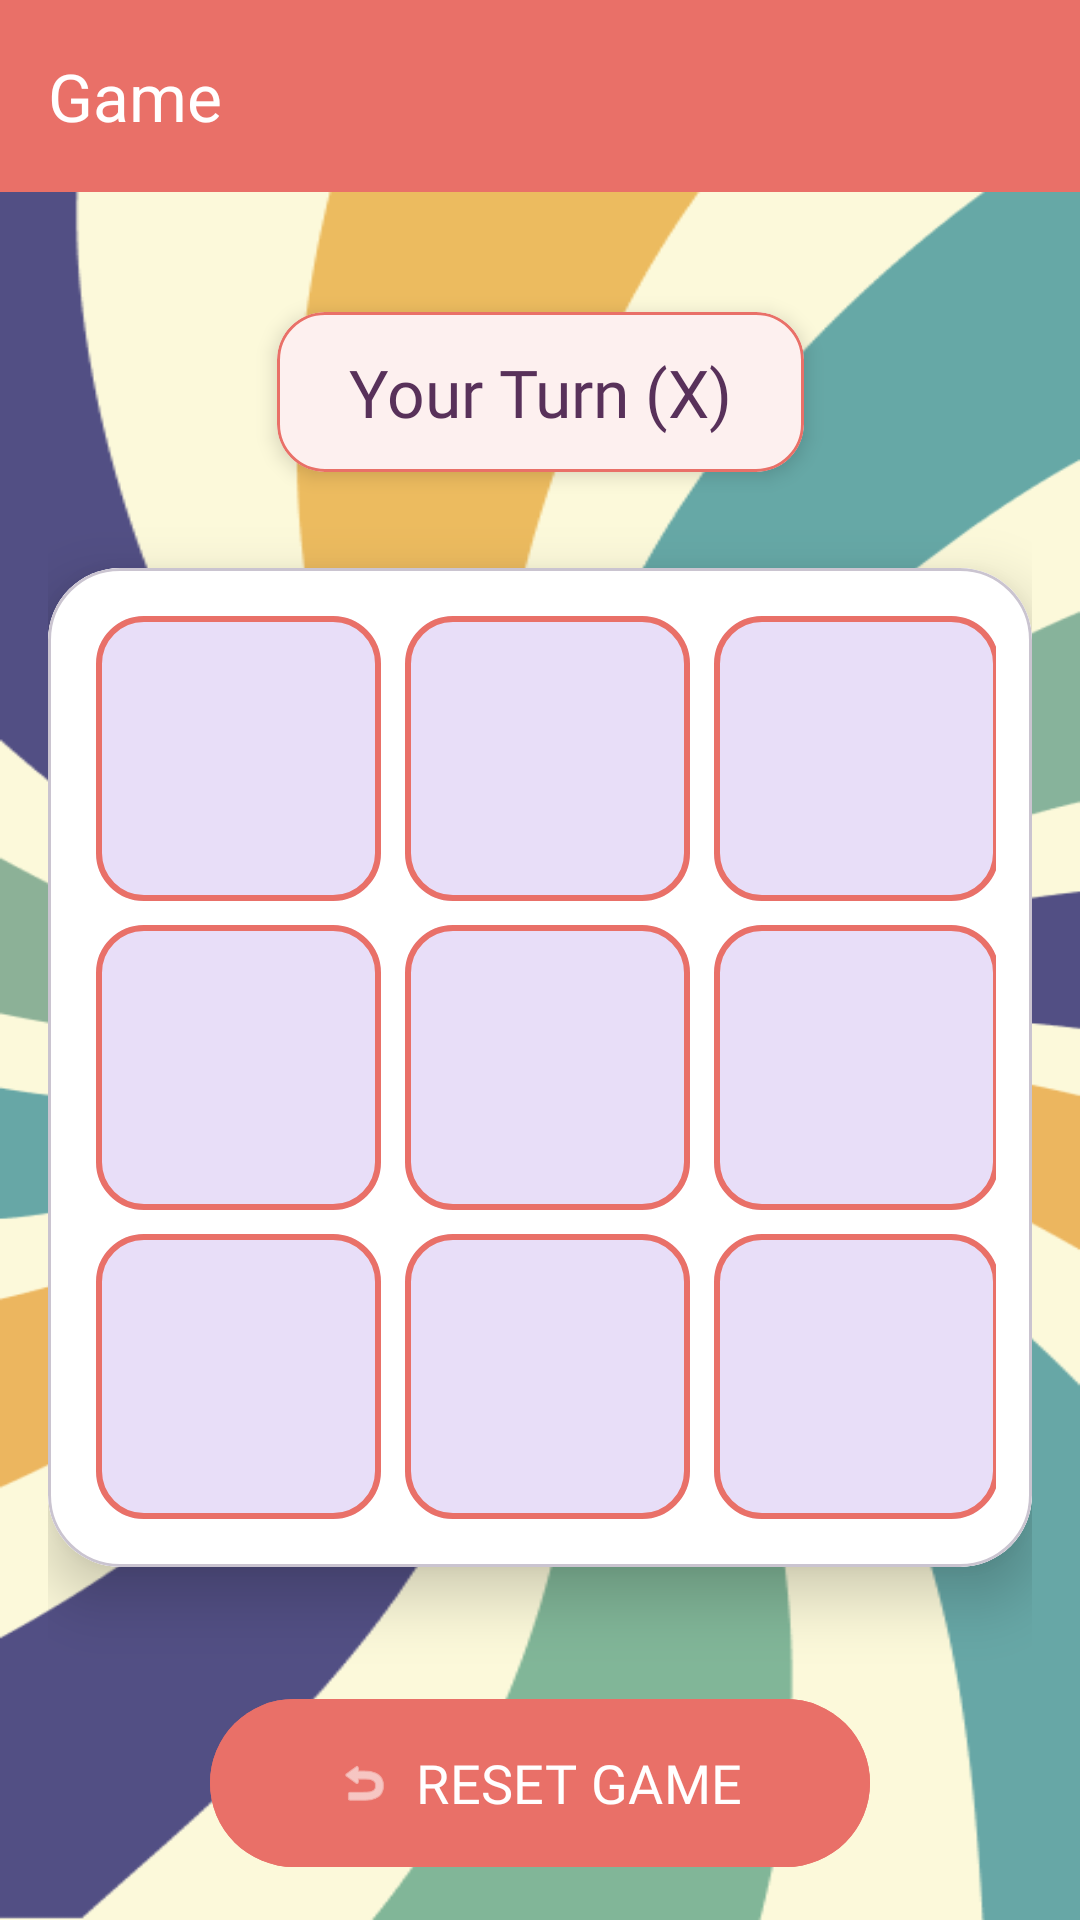

This screen was rendered from an Android layout file. Write that file and the resources it references.
<!-- AndroidManifest.xml: application theme Theme.HealthApp -->
<!-- res/layout/activity_tic_tac_toe.xml -->
<?xml version="1.0" encoding="utf-8"?>
<androidx.drawerlayout.widget.DrawerLayout xmlns:android="http://schemas.android.com/apk/res/android"
    xmlns:app="http://schemas.android.com/apk/res-auto"
    xmlns:tools="http://schemas.android.com/tools"
    android:id="@+id/drawer_layout"
    android:layout_width="match_parent"
    android:layout_height="match_parent"
    android:fitsSystemWindows="true"
    tools:context=".TicTacToeActivity">

    <LinearLayout
        android:layout_width="match_parent"
        android:layout_height="match_parent"
        android:orientation="vertical">

        <androidx.appcompat.widget.Toolbar
            android:id="@+id/toolbar"
            android:layout_width="match_parent"
            android:layout_height="?attr/actionBarSize"
            android:background="#E97068"
            android:theme="@style/ThemeOverlay.AppCompat.Dark.ActionBar"
            app:title="@string/game"
            app:popupTheme="@style/ThemeOverlay.AppCompat.Light" />

        <androidx.constraintlayout.widget.ConstraintLayout
            android:layout_width="match_parent"
            android:layout_height="match_parent"
            android:background="@drawable/background"
            android:padding="16dp">

            <com.google.android.material.card.MaterialCardView
                android:id="@+id/statusCard"
                android:layout_width="wrap_content"
                android:layout_height="wrap_content"
                android:layout_marginTop="24dp"
                app:cardBackgroundColor="#FDF0EF"
                app:cardCornerRadius="16dp"
                app:cardElevation="4dp"
                app:strokeColor="#E97068"
                app:strokeWidth="1dp"
                app:layout_constraintEnd_toEndOf="parent"
                app:layout_constraintStart_toStartOf="parent"
                app:layout_constraintTop_toTopOf="parent">

                <TextView
                    android:id="@+id/statusTextView"
                    android:layout_width="wrap_content"
                    android:layout_height="wrap_content"
                    android:paddingHorizontal="24dp"
                    android:paddingVertical="12dp"
                    android:fontFamily="@font/francois_one"
                    android:text="Your Turn (X)"
                    android:textColor="#58315A"
                    android:textSize="22sp" />
            </com.google.android.material.card.MaterialCardView>

            <com.google.android.material.card.MaterialCardView
                android:id="@+id/boardCard"
                android:layout_width="wrap_content"
                android:layout_height="wrap_content"
                android:layout_marginTop="32dp"
                app:cardCornerRadius="24dp"
                app:cardElevation="12dp"
                app:layout_constraintEnd_toEndOf="parent"
                app:layout_constraintStart_toStartOf="parent"
                app:layout_constraintTop_toBottomOf="@id/statusCard">

                <GridLayout
                    android:id="@+id/gridLayout"
                    android:layout_width="wrap_content"
                    android:layout_height="wrap_content"
                    android:padding="12dp"
                    android:columnCount="3"
                    android:rowCount="3"
                    android:background="#FFFFFF">

                    <com.google.android.material.button.MaterialButton
                        android:id="@+id/button0"
                        style="@style/Widget.Material3.Button.TonalButton"
                        android:layout_width="95dp"
                        android:layout_height="95dp"
                        android:layout_margin="4dp"
                        android:insetTop="0dp"
                        android:insetBottom="0dp"
                        android:textSize="36sp"
                        android:textStyle="bold"
                        app:cornerRadius="16dp"
                        app:strokeColor="#E97068"
                        app:strokeWidth="2dp"
                        tools:text="X" />

                    <com.google.android.material.button.MaterialButton
                        android:id="@+id/button1"
                        style="@style/Widget.Material3.Button.TonalButton"
                        android:layout_width="95dp"
                        android:layout_height="95dp"
                        android:layout_margin="4dp"
                        android:insetTop="0dp"
                        android:insetBottom="0dp"
                        android:textSize="36sp"
                        app:cornerRadius="16dp"
                        app:strokeColor="#E97068"
                        app:strokeWidth="2dp" />

                    <com.google.android.material.button.MaterialButton
                        android:id="@+id/button2"
                        style="@style/Widget.Material3.Button.TonalButton"
                        android:layout_width="95dp"
                        android:layout_height="95dp"
                        android:layout_margin="4dp"
                        android:insetTop="0dp"
                        android:insetBottom="0dp"
                        android:textSize="36sp"
                        app:cornerRadius="16dp"
                        app:strokeColor="#E97068"
                        app:strokeWidth="2dp" />

                    <com.google.android.material.button.MaterialButton
                        android:id="@+id/button3"
                        style="@style/Widget.Material3.Button.TonalButton"
                        android:layout_width="95dp"
                        android:layout_height="95dp"
                        android:layout_margin="4dp"
                        android:insetTop="0dp"
                        android:insetBottom="0dp"
                        android:textSize="36sp"
                        app:cornerRadius="16dp"
                        app:strokeColor="#E97068"
                        app:strokeWidth="2dp" />

                    <com.google.android.material.button.MaterialButton
                        android:id="@+id/button4"
                        style="@style/Widget.Material3.Button.TonalButton"
                        android:layout_width="95dp"
                        android:layout_height="95dp"
                        android:layout_margin="4dp"
                        android:insetTop="0dp"
                        android:insetBottom="0dp"
                        android:textSize="36sp"
                        app:cornerRadius="16dp"
                        app:strokeColor="#E97068"
                        app:strokeWidth="2dp" />

                    <com.google.android.material.button.MaterialButton
                        android:id="@+id/button5"
                        style="@style/Widget.Material3.Button.TonalButton"
                        android:layout_width="95dp"
                        android:layout_height="95dp"
                        android:layout_margin="4dp"
                        android:insetTop="0dp"
                        android:insetBottom="0dp"
                        android:textSize="36sp"
                        app:cornerRadius="16dp"
                        app:strokeColor="#E97068"
                        app:strokeWidth="2dp" />

                    <com.google.android.material.button.MaterialButton
                        android:id="@+id/button6"
                        style="@style/Widget.Material3.Button.TonalButton"
                        android:layout_width="95dp"
                        android:layout_height="95dp"
                        android:layout_margin="4dp"
                        android:insetTop="0dp"
                        android:insetBottom="0dp"
                        android:textSize="36sp"
                        app:cornerRadius="16dp"
                        app:strokeColor="#E97068"
                        app:strokeWidth="2dp" />

                    <com.google.android.material.button.MaterialButton
                        android:id="@+id/button7"
                        style="@style/Widget.Material3.Button.TonalButton"
                        android:layout_width="95dp"
                        android:layout_height="95dp"
                        android:layout_margin="4dp"
                        android:insetTop="0dp"
                        android:insetBottom="0dp"
                        android:textSize="36sp"
                        app:cornerRadius="16dp"
                        app:strokeColor="#E97068"
                        app:strokeWidth="2dp" />

                    <com.google.android.material.button.MaterialButton
                        android:id="@+id/button8"
                        style="@style/Widget.Material3.Button.TonalButton"
                        android:layout_width="95dp"
                        android:layout_height="95dp"
                        android:layout_margin="4dp"
                        android:insetTop="0dp"
                        android:insetBottom="0dp"
                        android:textSize="36sp"
                        app:cornerRadius="16dp"
                        app:strokeColor="#E97068"
                        app:strokeWidth="2dp" />

                </GridLayout>
            </com.google.android.material.card.MaterialCardView>

            <com.google.android.material.button.MaterialButton
                android:id="@+id/resetButton"
                android:layout_width="220dp"
                android:layout_height="64dp"
                android:layout_marginTop="40dp"
                android:backgroundTint="#E97068"
                android:fontFamily="@font/francois_one"
                android:text="Reset Game"
                android:textAllCaps="true"
                android:textSize="18sp"
                app:cornerRadius="32dp"
                app:elevation="6dp"
                app:icon="@android:drawable/ic_menu_revert"
                app:iconGravity="textStart"
                app:layout_constraintEnd_toEndOf="parent"
                app:layout_constraintStart_toStartOf="parent"
                app:layout_constraintTop_toBottomOf="@id/boardCard" />

        </androidx.constraintlayout.widget.ConstraintLayout>
    </LinearLayout>

    <com.google.android.material.navigation.NavigationView
        android:id="@+id/nav_view"
        android:layout_width="wrap_content"
        android:layout_height="match_parent"
        android:layout_gravity="start"
        app:headerLayout="@layout/nav_header"
        app:menu="@menu/drawer_menu" />

</androidx.drawerlayout.widget.DrawerLayout>
<!-- res/layout/nav_header.xml (included above) -->
<?xml version="1.0" encoding="utf-8"?>
<LinearLayout xmlns:android="http://schemas.android.com/apk/res/android"
    android:layout_width="match_parent"
    android:layout_height="176dp"
    android:background="#E97068"
    android:gravity="bottom"
    android:orientation="vertical"
    android:padding="16dp"
    android:theme="@style/ThemeOverlay.AppCompat.Dark">

    <TextView
        android:layout_width="wrap_content"
        android:layout_height="wrap_content"
        android:text="@string/app_name"
        android:textAppearance="@style/TextAppearance.AppCompat.Body1"
        android:textSize="25sp" />

</LinearLayout>
<!-- resources referenced by this layout -->
<resources>
  <!-- drawable background: png bitmap (drawable-nodpi, 35083 bytes) -->
  <string name="app_name">Mind Care</string>
  <string name="game">Game</string>
  <style name="Theme.HealthApp" parent="Base.Theme.HealthApp" />
  <style name="Base.Theme.HealthApp" parent="Theme.Material3.DayNight.NoActionBar">
          
          <item name="android:windowFullscreen">true</item>
          <item name="android:windowContentOverlay">@null</item>
      </style>
</resources>
